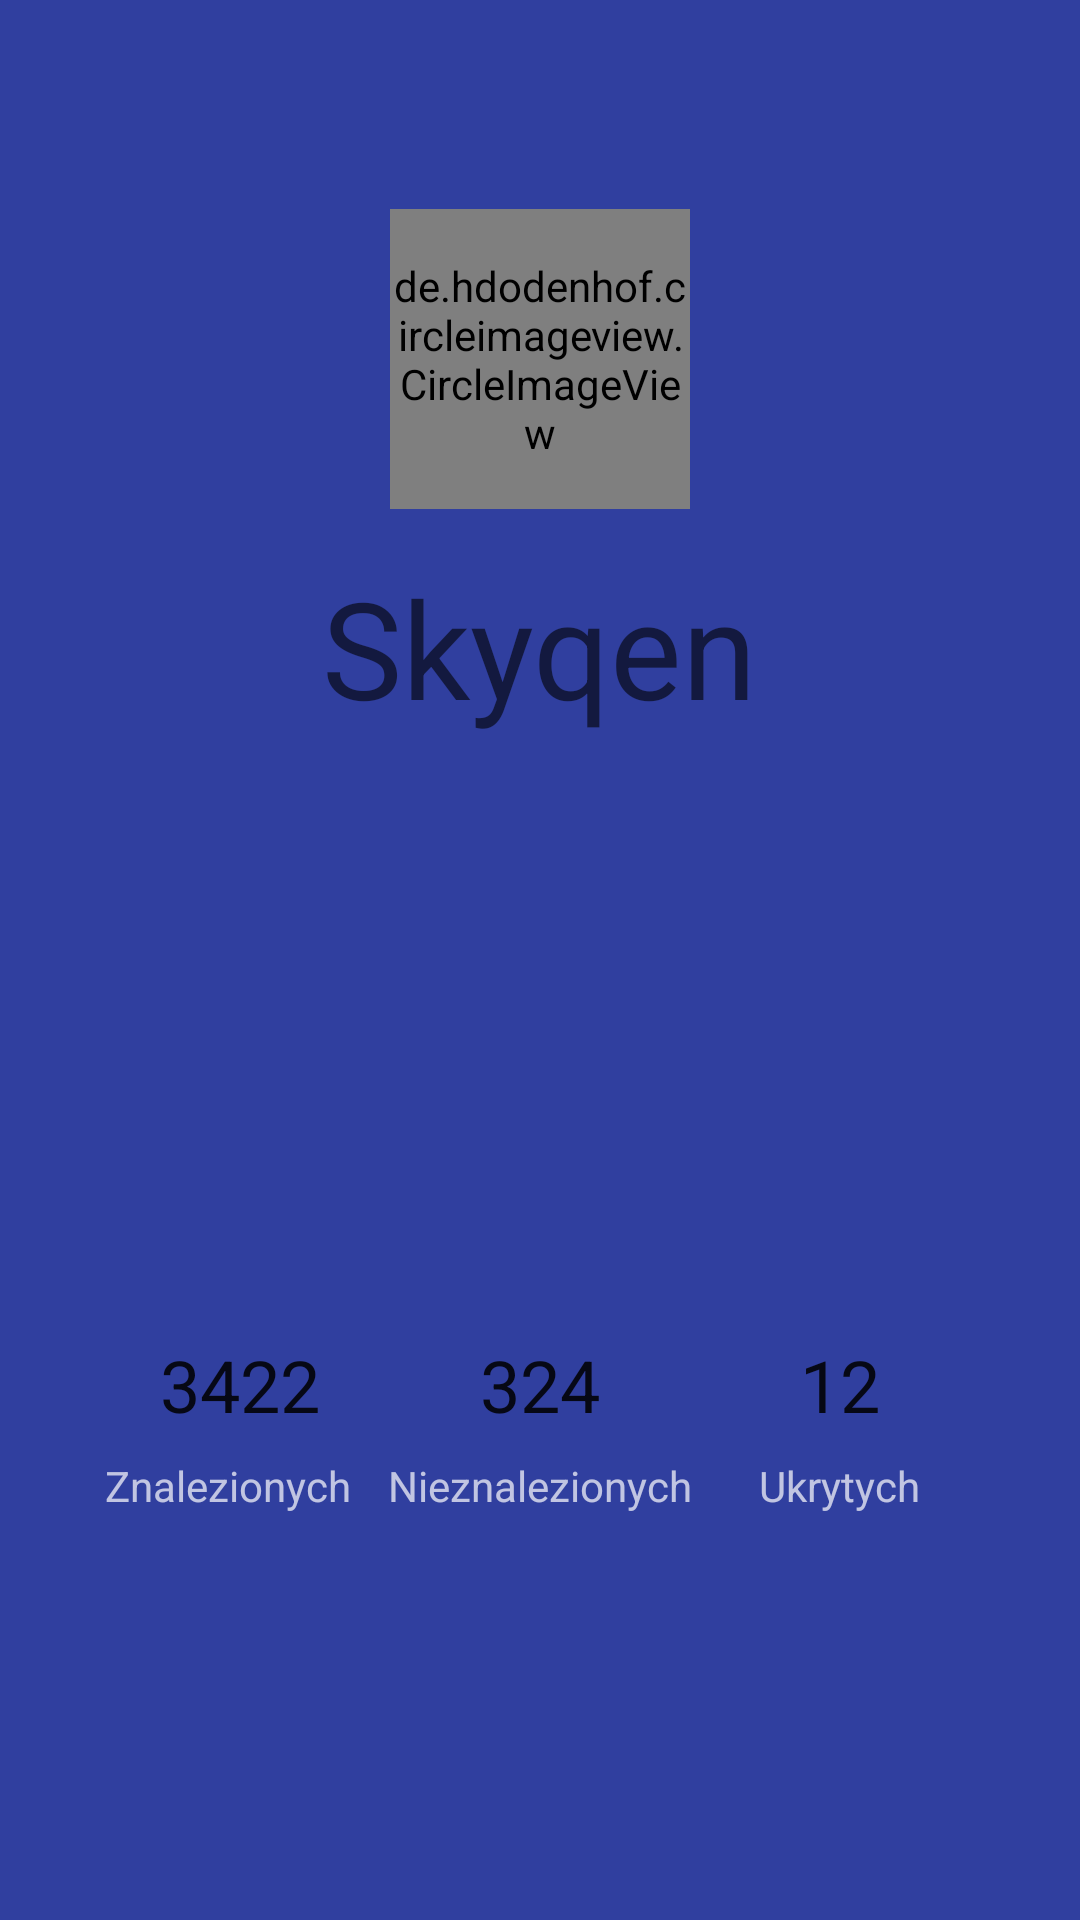

Here is an Android app screen rendered from its layout file. Give the layout XML and the strings, colors and styles it references.
<!-- AndroidManifest.xml: application theme AppTheme -->
<!-- res/layout/fragment_status.xml -->
<FrameLayout xmlns:android="http://schemas.android.com/apk/res/android"
    xmlns:app="http://schemas.android.com/apk/res-auto"
    xmlns:tools="http://schemas.android.com/tools"
    android:layout_width="match_parent"
    android:layout_height="match_parent"
    android:background="@color/colorPrimaryDark"
    tools:context="com.shhatrat.loggerek.fragments.StatusFragment">

    <android.support.constraint.ConstraintLayout
        android:layout_width="match_parent"
        android:layout_height="match_parent">

        <ImageView
            android:id="@+id/map_image"
            android:layout_width="0dp"
            android:layout_height="100dp"
            android:layout_marginBottom="8dp"
            android:layout_marginTop="8dp"
            android:scaleType="centerCrop"
            app:layout_constraintBottom_toTopOf="@+id/status_n_unfound"
            app:layout_constraintHorizontal_bias="0.0"
            app:layout_constraintLeft_toLeftOf="parent"
            app:layout_constraintRight_toRightOf="parent"
            app:layout_constraintTop_toBottomOf="@+id/status_nick"
            app:layout_constraintVertical_bias="0.3"
            app:srcCompat="@drawable/ic_empty_24dp" />

        <de.hdodenhof.circleimageview.CircleImageView
            android:id="@+id/full_icon_type"
            app:civ_border_width="1dp"
            android:layout_width="100dp"
            app:civ_border_color="@color/md_white_1000"
            android:layout_height="100dp"
            android:layout_marginBottom="8dp"
            android:layout_marginTop="8dp"
            android:src="@drawable/logo_oc"
            app:layout_constraintBottom_toBottomOf="parent"
            app:layout_constraintTop_toTopOf="parent"
            app:layout_constraintVertical_bias="0.118"
            android:layout_marginRight="8dp"
            app:layout_constraintRight_toRightOf="parent"
            android:layout_marginLeft="8dp"
            app:layout_constraintLeft_toLeftOf="parent"
            android:layout_marginStart="8dp"
            android:layout_marginEnd="8dp" />

        <TextView
            android:id="@+id/status_nick"
            android:layout_width="wrap_content"
            android:layout_height="wrap_content"
            android:layout_marginTop="16dp"
            android:text="Skyqen"
            android:textAppearance="@style/TextAppearance.AppCompat.Display2"
            android:textColor="@color/md_white_1000"
            app:layout_constraintTop_toBottomOf="@+id/full_icon_type"
            android:layout_marginRight="8dp"
            app:layout_constraintRight_toRightOf="parent"
            android:layout_marginLeft="8dp"
            app:layout_constraintLeft_toLeftOf="parent"
            android:layout_marginStart="8dp"
            android:layout_marginEnd="8dp" />

        <TextView
            android:id="@+id/status_content"
            android:layout_width="wrap_content"
            android:layout_height="wrap_content"
            android:layout_marginEnd="8dp"
            android:layout_marginLeft="8dp"
            android:layout_marginRight="8dp"
            android:layout_marginStart="8dp"
            android:layout_marginTop="8dp"
            android:textAppearance="@style/TextAppearance.AppCompat.Large.Inverse"
            android:textColor="@color/md_white_1000"
            app:layout_constraintLeft_toLeftOf="parent"
            app:layout_constraintRight_toRightOf="parent"
            app:layout_constraintTop_toBottomOf="@+id/status_nick" />

        <TextView
            android:id="@+id/status_found"
            android:layout_width="wrap_content"
            android:layout_height="wrap_content"
            android:layout_marginBottom="8dp"
            android:layout_marginRight="8dp"
            android:layout_marginTop="8dp"
            android:text="Znalezionych"
            android:textAppearance="@style/TextAppearance.AppCompat.Small.Inverse"
            app:layout_constraintBottom_toBottomOf="parent"
            app:layout_constraintLeft_toLeftOf="@+id/status_n_found"
            app:layout_constraintRight_toRightOf="@+id/status_n_found"
            app:layout_constraintTop_toBottomOf="@+id/status_n_found"
            app:layout_constraintVertical_bias="0.0"
            android:layout_marginEnd="8dp" />

        <TextView
            android:id="@+id/status_n_found"
            android:layout_width="wrap_content"
            android:layout_height="wrap_content"
            android:layout_marginBottom="8dp"
            android:layout_marginLeft="8dp"
            android:layout_marginRight="8dp"
            android:layout_marginTop="8dp"
            android:text="3422"
            android:textAppearance="@style/TextAppearance.AppCompat.Headline"
            android:textColor="@color/md_white_1000"
            app:layout_constraintBottom_toBottomOf="parent"
            app:layout_constraintLeft_toLeftOf="parent"
            app:layout_constraintRight_toLeftOf="@+id/status_n_unfound"
            app:layout_constraintTop_toBottomOf="@+id/status_content"
            android:layout_marginStart="8dp"
            android:layout_marginEnd="8dp" />

        <TextView
            android:id="@+id/status_n_unfound"
            android:layout_width="wrap_content"
            android:layout_height="wrap_content"
            android:layout_marginBottom="8dp"
            android:text="324"
            android:textAppearance="@style/TextAppearance.AppCompat.Headline"
            android:textColor="@color/md_white_1000"
            app:layout_constraintBottom_toBottomOf="parent"
            app:layout_constraintTop_toTopOf="@+id/status_n_found"
            app:layout_constraintVertical_bias="0.0"
            android:layout_marginLeft="8dp"
            app:layout_constraintLeft_toLeftOf="parent"
            android:layout_marginRight="8dp"
            app:layout_constraintRight_toRightOf="parent"
            android:layout_marginStart="8dp"
            android:layout_marginEnd="8dp" />

        <TextView
            android:id="@+id/status_n_hidden"
            android:layout_width="wrap_content"
            android:layout_height="wrap_content"
            android:layout_marginBottom="8dp"
            android:layout_marginLeft="8dp"
            android:layout_marginRight="8dp"
            android:text="12"
            android:textAppearance="@style/TextAppearance.AppCompat.Headline"
            android:textColor="@color/md_white_1000"
            app:layout_constraintBottom_toBottomOf="parent"
            app:layout_constraintLeft_toRightOf="@+id/status_n_unfound"
            app:layout_constraintRight_toRightOf="parent"
            app:layout_constraintTop_toTopOf="@+id/status_n_found"
            app:layout_constraintVertical_bias="0.0"
            android:layout_marginStart="8dp"
            android:layout_marginEnd="8dp" />

        <TextView
            android:id="@+id/status_found"
            android:layout_width="wrap_content"
            android:layout_height="wrap_content"
            android:layout_marginBottom="8dp"
            android:layout_marginLeft="8dp"
            android:layout_marginRight="8dp"
            android:layout_marginTop="8dp"
            android:text="Nieznalezionych"
            android:textAppearance="@style/TextAppearance.AppCompat.Small.Inverse"
            app:layout_constraintBottom_toBottomOf="parent"
            app:layout_constraintLeft_toLeftOf="@+id/status_n_unfound"
            app:layout_constraintRight_toRightOf="@+id/status_n_unfound"
            app:layout_constraintTop_toBottomOf="@+id/status_n_unfound"
            app:layout_constraintVertical_bias="0.0"
            android:layout_marginStart="8dp"
            android:layout_marginEnd="8dp" />

        <TextView
            android:id="@+id/status_hidden"
            android:layout_width="wrap_content"
            android:layout_height="wrap_content"
            android:layout_marginBottom="72dp"
            android:layout_marginLeft="8dp"
            android:layout_marginRight="8dp"
            android:layout_marginTop="8dp"
            android:text="Ukrytych"
            android:textAppearance="@style/TextAppearance.AppCompat.Small.Inverse"
            app:layout_constraintBottom_toBottomOf="parent"
            app:layout_constraintLeft_toLeftOf="@+id/status_n_hidden"
            app:layout_constraintRight_toRightOf="@+id/status_n_hidden"
            app:layout_constraintTop_toBottomOf="@+id/status_n_hidden"
            app:layout_constraintVertical_bias="0.0"
            android:layout_marginStart="8dp"
            android:layout_marginEnd="8dp" />

    </android.support.constraint.ConstraintLayout>



</FrameLayout>
<!-- resources referenced by this layout -->
<resources>
  <color name="colorPrimaryDark">#303f9f</color>
  <!-- drawable logo_oc: png bitmap (drawable, 102041 bytes) -->
  <style name="AppTheme" parent="Theme.AppCompat.Light.DarkActionBar">
          
          <item name="preferenceTheme">@style/PreferenceThemeOverlay.my</item>
          <item name="colorPrimary">@color/colorPrimary</item>
          <item name="colorPrimaryDark">@color/colorPrimaryDark</item>
          <item name="colorAccent">@color/colorAccent</item>
          <item name="material_drawer_background">@color/primary_dark</item>
          <item name="material_drawer_primary_text">@color/md_white_1000</item>
          <item name="material_drawer_selected">@color/colorAccent</item>
          <item name="material_drawer_secondary_text">@color/md_white_1000</item>
          <item name="material_drawer_selected_text">@color/md_white_1000</item>
      </style>
  <style name="PreferenceThemeOverlay.my" parent="PreferenceThemeOverlay">
          <item name="android:background">@color/md_white_1000</item>
      </style>
  <color name="colorPrimary">#3F51B5</color>
  <color name="colorAccent">#3F51B5</color>
</resources>
